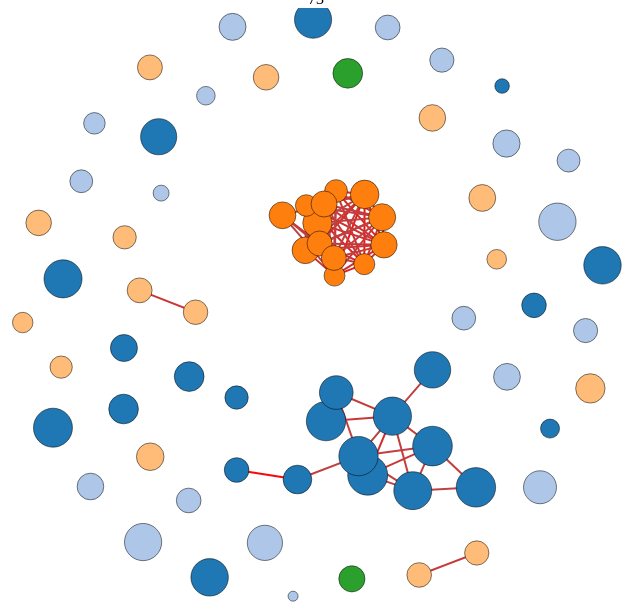
D3 v3 page, settled after 480 driven frames (8 s of simulated time); the page loaded 1 data file(s).



      $(function() {
        
        d3.json("correlation_communities.json", function(error, graph) {
       
          var width = 1000,
              height = 600;
          
          var svg = d3.select("#container").append("svg")
              .attr("width", width)
              .attr("height", height)
              .attr("class", "text-center");
          
          var graph_data;
          var color = d3.scale.category20();
        
          var linkcolorpos = d3.scale.linear()
          .domain([0,1])
          .range(["gray", "red"]);
        
          var linkcolorneg = d3.scale.linear()
          .domain([-1, 0])
          .range(["blue", "gray"]);
        
          var nodes = graph.nodes;
          var links = []
          var min_s = Infinity;
          var max_s = -Infinity;
        
          var min_n = Infinity;
          var max_n = -Infinity;
          
          graph.links.sort(function(a, b) { return b.values[0] - a.values[0] });

          for (var i = 0; i < graph.links.length; i++) {
            var link = graph.links[i];
   

            if (link.values[2] >= graph.min_n &&
                link.values[1] < graph.max_sens && 
                link.values[1] >= graph.min_sens) {
                links[links.length] = link;
                if (link.values[1] < min_s) {
                    min_s = link.values[1];
                }
        
                if (link.values[1] > max_s) {
                    max_s = link.values[1];
                }
                    
                if (link.value[2] < min_n) {
                    min_n = link.values[2];
                }
        
                if (link.value[2] > max_n) {
                    max_n = link.values[2];
                }
            }
          }

       
          var linkwidth = d3.scale.linear()
              .domain([graph.min_n - 1, max_n])
              .range([2, 20]).clamp(true);
        
          var force = d3.layout.force()
              .charge(-150)
              .linkDistance(60)
              .size([width, height]);
                
          var min_size = Infinity;
          var max_size = -Infinity;

          for (var i = 0; i < graph.nodes.length; i++) {
              var node = graph.nodes[i];
              if (node.size < min_size) {
                  min_size = node.size;
              }

              if (node.size > max_size) {
                  max_size = node.size;
              }
          }
          
          var size = d3.scale.log()
                    .domain([min_size, max_size])
                    .range([5, 20]);
          force
              .nodes(graph.nodes)
              .links(links)
              .on("tick", function() {
                  link.attr("x1", function(d) { return d.source.x; })
                      .attr("y1", function(d) { return d.source.y; })
                      .attr("x2", function(d) { return d.target.x; })
                      .attr("y2", function(d) { return d.target.y; });

                  node.attr("cx", function(d) { return d.x; })
                      .attr("cy", function(d) { return d.y; });
              });

          var linksvg = svg.append("svg:g");
          var link = linksvg.selectAll(".link");
           
          var node = svg.selectAll(".node")
              .data(graph.nodes)
            .enter().append("circle")
              .attr("class", "node")
              .attr("r", function(d) { return size(d.size); })
              .style("fill", function(d) { return color(d.color_value); })
              .call(force.drag);
        
          node.append("title")
              .text(function(d) { return d.name; });
        
          var update = function() {
              link = link.data(force.links(),
                      function(d) { return d.source.index + "-" +
                          d.target.index; });

              link.enter().append("line", ".node")
                  .attr("class", "link")
                  .style("stroke", function(d) { return (d.value[0] > 0)?
                      linkcolorpos(d.value[0]):linkcolorneg(d.value[0])} )
              .style("stroke-width", function(d) { 
                  return linkwidth(d.value[2]);} );

              link.insert("title")
                  .text(function(d) { return "Correlation: " + d.value[0] + 
                      "\nConfidence Interval (95%): " + d.value[1] + 
                          "\nNumber of data points: " + d.value[2]; });

              link.exit().remove();
              force.start();
        }

        var findNode = function (id) {
            for (var i=0; i < nodes.length; i++) {
                if (nodes[i].index === id)
                    return nodes[i]
            }
        }

        var slider = $("#slider");
        slider.attr("min", 0);
        slider.attr("max", 8 * graph.nodes.length);
        slider.attr("step", 1);
        slider.attr("value", graph.nodes.length);
        $("#slider-label").text(graph.nodes.length);


        var reload_links = function() {

            var n_edges = parseInt(slider.val());
            links.splice(0, links.length);

            for (var i = 0; i < n_edges; i++) {
                var link = graph.links[i];

                if (link.values[0] === 0.0) {
                    break;
                }


                var sourceNode = findNode(link.source);
                var targetNode = findNode(link.target);

                var newLink = { 
                    "source" : sourceNode,
                    "target" : targetNode,
                    "value"  : link.values
                }

                links.push(newLink);
            }

              update();
          } 
          
          slider.on("change input", function() {
                  $("#slider-label").text(parseInt(slider.val()));
                  reload_links();
          });

        reload_links()

        });
      });
    

### data: correlation_communities.json
{
 "links": [
  {
   "source": 0,
   "values": [
    0.2915,
    3.889,
    181
   ],
   "target": 1,
   "value": 0.2915
  },
  {
   "source": 0,
   "values": [
    -0.02239,
    10.34,
    165
   ],
   "target": 3,
   "value": -0.02239
  },
  {
   "source": 0,
   "values": [
    0.4597,
    3.407,
    188
   ],
   "target": 4,
   "value": 0.4597
  },
  {
   "source": 0,
   "values": [
    0.1324,
    21.62,
    161
   ],
   "target": 5,
   "value": 0.1324
  },
  {
   "source": 0,
   "values": [
    0.3513,
    3.461,
    194
   ],
   "target": 6,
   "value": 0.3513
  },
  {
   "source": 0,
   "values": [
    -0.07568,
    11.85,
    161
   ],
   "target": 7,
   "value": -0.07568
  },
  {
   "source": 0,
   "values": [
    -0.09798,
    8.831,
    166
   ],
   "target": 8,
   "value": -0.09798
  },
  {
   "source": 0,
   "values": [
    0.2974,
    2.502,
    170
   ],
   "target": 9,
   "value": 0.2974
  },
  "... 2,203 more items"
 ],
 "min_sens": 0,
 "max_sens": 198.0,
 "min_corr": 0.25,
 "min_n": 3,
 "nodes": [
  {
   "color_value": 1,
   "index": 0,
   "name": "24HorasTVN",
   "size": 2819573
  },
  {
   "color_value": 1,
   "index": 1,
   "name": "AhNoticiasMega",
   "size": 274
  },
  {
   "color_value": 0,
   "index": 2,
   "name": "AricaNoticias",
   "size": 5428
  },
  {
   "color_value": 2,
   "index": 3,
   "name": "AustralTemuco",
   "size": 55790
  },
  {
   "color_value": 1,
   "index": 4,
   "name": "CNNChile",
   "size": 2323812
  },
  {
   "color_value": 0,
   "index": 5,
   "name": "Carabdechile",
   "size": 1027547
  },
  {
   "color_value": 1,
   "index": 6,
   "name": "Cooperativa",
   "size": 2217248
  },
  {
   "color_value": 2,
   "index": 7,
   "name": "CronicaChillan",
   "size": 22678
  },
  "... 65 more items"
 ]
}